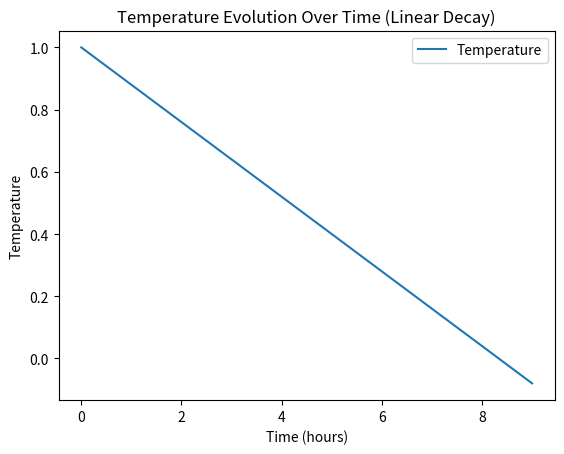

Write the Python code that produced this figure.
import numpy as np
import matplotlib.pyplot as plt

# Constants
TIME_STEPS = 10
DELTA_T = 1 # Time step in hours
SLOPE = -0.12  # Slope for temperature decay
INITIAL_TEMPERATURE = 1.0  # Initial temperature

# Function to update temperature using a linear equation
def update_temperature(temperature, slope, delta_t):
    return temperature + slope * delta_t

# Main simulation loop
temperatures = []
current_temperature = INITIAL_TEMPERATURE

for step in range(TIME_STEPS):
    temperatures.append(current_temperature)
    current_temperature = update_temperature(current_temperature, SLOPE, DELTA_T)

# Plotting the temperature evolution
time_points = np.arange(0, TIME_STEPS * DELTA_T, DELTA_T)
plt.plot(time_points, temperatures, label='Temperature')
plt.title('Temperature Evolution Over Time (Linear Decay)')
plt.xlabel('Time (hours)')
plt.ylabel('Temperature')
plt.legend()
plt.show()
